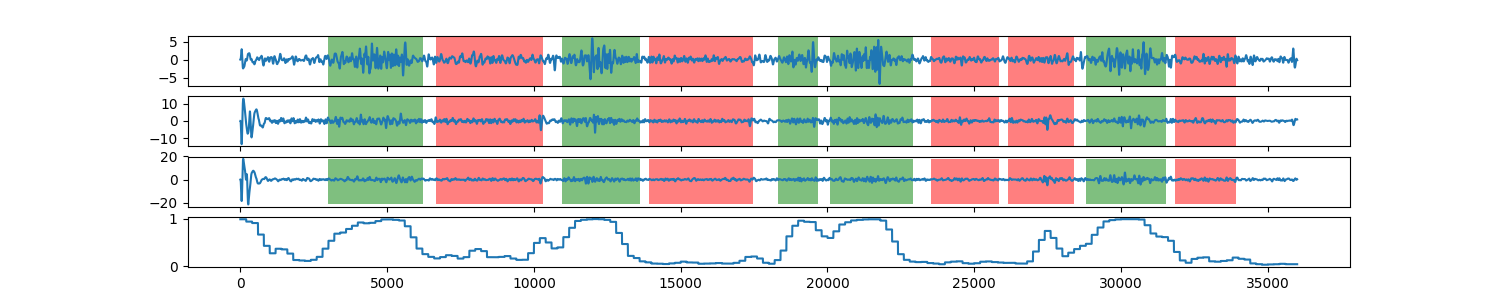

Data behind this chart, as committed beside it:
0, 0.987110673452
1, 0.9871
2, 0.9871
3, 0.9871
4, 0.9871
5, 0.9871
6, 0.9871
7, 0.9871
8, 0.9871
9, 0.9871
10, 0.9871
11, 0.9871
12, 0.9871
13, 0.9871
14, 0.9871
15, 0.9871
16, 0.9871
17, 0.9871
18, 0.9871
19, 0.9871
20, 0.9871
21, 0.9871
22, 0.9871
23, 0.9871
24, 0.9871
25, 0.9871
26, 0.9871
27, 0.9871
28, 0.9871
29, 0.9871
30, 0.9871
31, 0.9871
32, 0.9871
33, 0.9871
34, 0.9871
35, 0.9871
36, 0.9871
37, 0.9871
38, 0.9871
39, 0.9871
40, 0.9871
41, 0.9871
42, 0.9871
43, 0.9871
44, 0.9871
45, 0.9871
46, 0.9871
47, 0.9871
48, 0.9871
49, 0.9871
50, 0.9871
51, 0.9871
52, 0.9871
53, 0.9871
54, 0.9871
55, 0.9871
56, 0.9871
57, 0.9871
58, 0.9871
59, 0.9871
60, 0.9871
... 35,939 more rows
